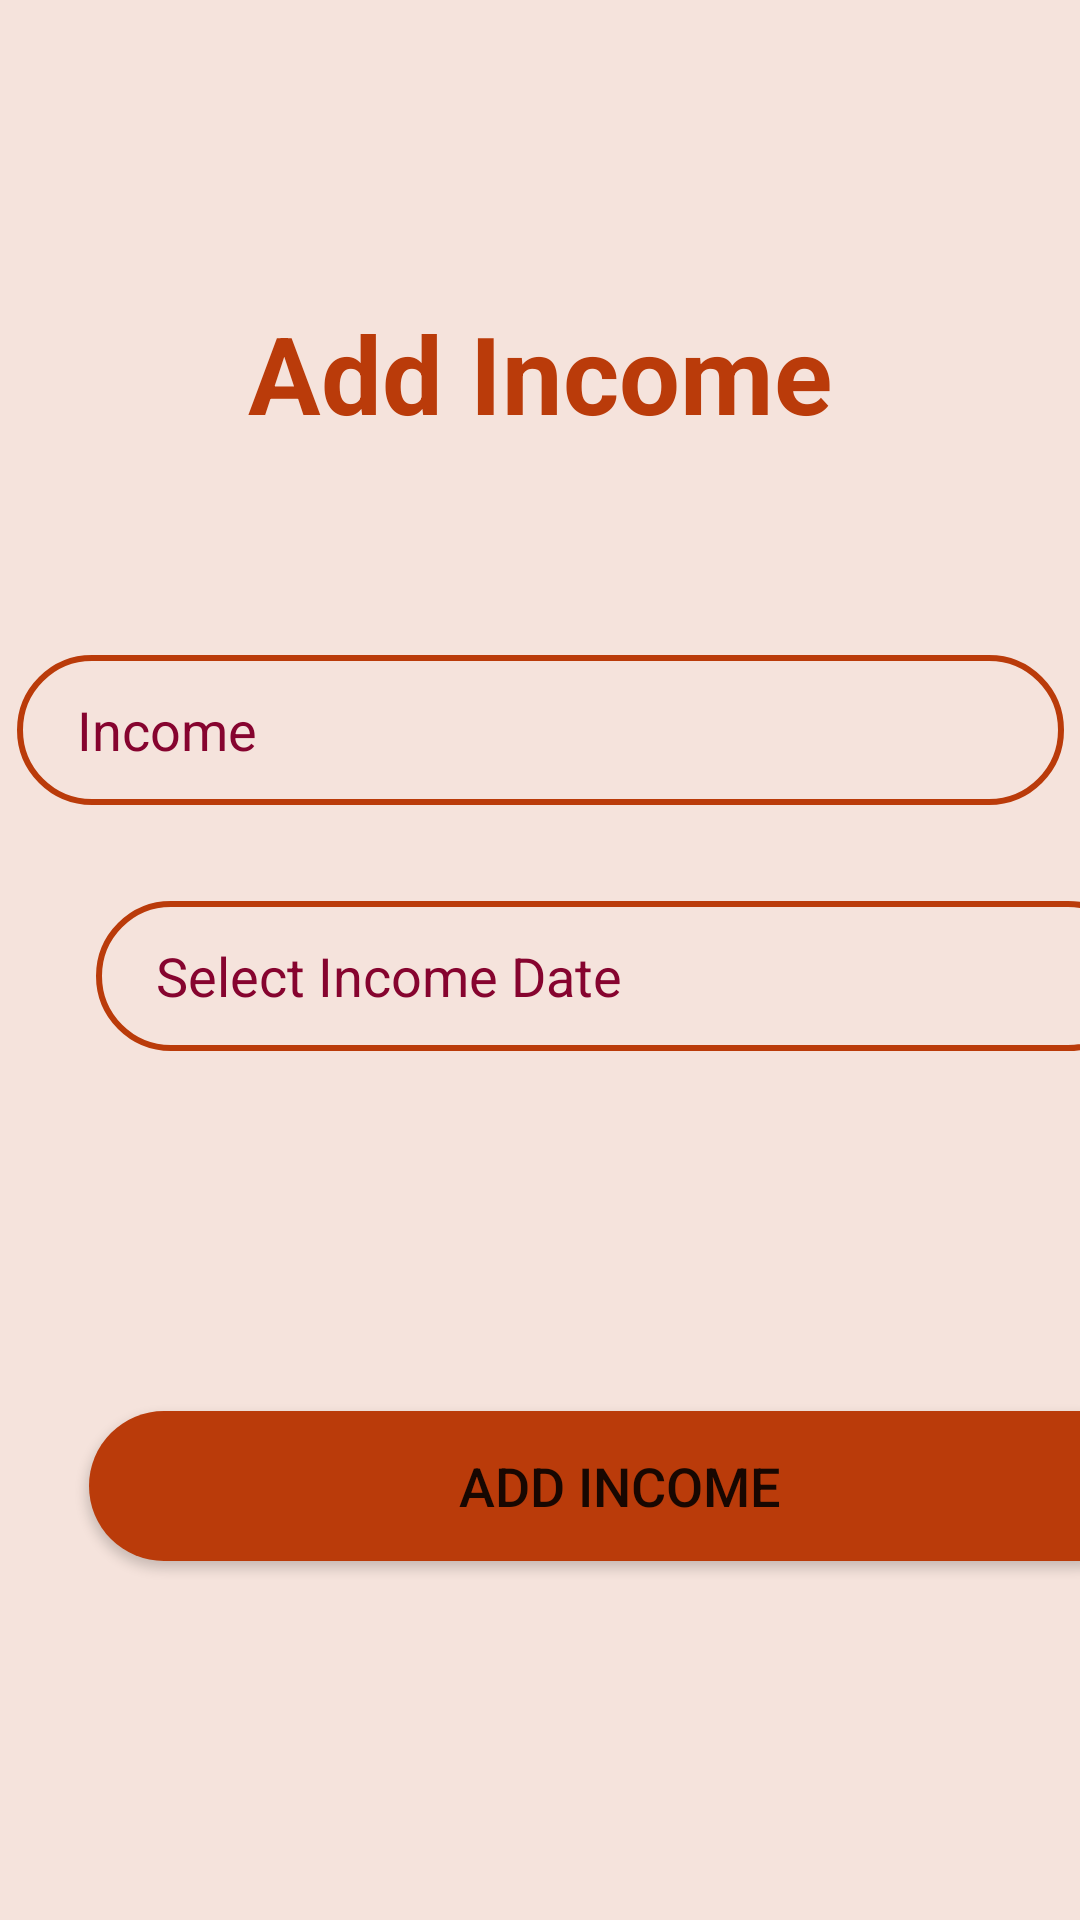

Produce the Android XML layout that renders to this screen, including the resource entries it uses.
<!-- AndroidManifest.xml: application theme Theme.BudgetBuddy -->
<!-- res/layout/activity_add_income.xml -->
<?xml version="1.0" encoding="utf-8"?>
    <androidx.constraintlayout.widget.ConstraintLayout xmlns:android="http://schemas.android.com/apk/res/android"
        xmlns:app="http://schemas.android.com/apk/res-auto"
        xmlns:tools="http://schemas.android.com/tools"
        android:layout_width="match_parent"
        android:background="@color/brown_100"
        android:layout_height="match_parent"
        tools:context=".AddIncomeActivity">

    <TextView
        android:id="@+id/txtIncomeTitle"
        android:layout_width="wrap_content"
        android:layout_height="wrap_content"
        android:layout_marginTop="100dp"
        android:text="@string/txtAddIncome"
        android:textColor="@color/red_200"
        android:textSize="36sp"
        android:textStyle="bold"
        app:layout_constraintEnd_toEndOf="parent"
        app:layout_constraintStart_toStartOf="parent"
        app:layout_constraintTop_toTopOf="parent" />

    <EditText
        android:id="@+id/editTextIncome"
        android:layout_width="349dp"
        android:layout_height="50dp"
        android:layout_marginStart="32dp"
        android:layout_marginTop="70dp"
        android:layout_marginEnd="32dp"
        android:autoText="true"
        android:autofillHints=""
        android:background="@drawable/input_bg"
        android:drawableStart="@drawable/baseline_attach_money_24"
        android:drawablePadding="10dp"
        android:ems="10"
        android:hint="@string/income"
        android:inputType="number"
        android:paddingStart="20dp"
        android:paddingTop="10dp"
        android:paddingEnd="10dp"
        android:paddingBottom="10dp"
        android:textColor="@color/red_700"
        android:textColorHint="@color/red_700"
        app:layout_constraintEnd_toEndOf="parent"
        app:layout_constraintStart_toStartOf="parent"
        app:layout_constraintTop_toBottomOf="@+id/txtIncomeTitle"
        tools:ignore="Deprecated" />

    <EditText
        android:id="@+id/editTextDate"
        android:layout_width="349dp"
        android:layout_height="50dp"
        android:layout_marginStart="32dp"
        android:layout_marginTop="32dp"
        android:layout_marginEnd="32dp"
        android:autofillHints=""
        android:background="@drawable/input_bg"
        android:drawableStart="@drawable/baseline_calendar_month_24"
        android:drawablePadding="10dp"
        android:ems="10"
        android:hint="@string/incomeDate"
        android:inputType="date"
        android:paddingStart="20dp"
        android:paddingTop="10dp"
        android:paddingEnd="10dp"
        android:paddingBottom="10dp"
        android:textColor="@color/red_700"
        android:textColorHint="@color/red_700"
        app:layout_constraintEnd_toEndOf="parent"
        app:layout_constraintHorizontal_bias="0.0"
        app:layout_constraintStart_toStartOf="parent"
        app:layout_constraintTop_toBottomOf="@+id/editTextIncome" />

    <Button
        android:id="@+id/btnAddIncome"
        android:layout_width="354dp"
        android:layout_height="50dp"
        android:background="@drawable/rounded_corner"
        android:text="@string/addIncome"
        android:textSize="18sp"
        app:layout_constraintBottom_toBottomOf="parent"
        app:layout_constraintEnd_toEndOf="@+id/editTextDate"
        app:layout_constraintHorizontal_bias="0.489"
        app:layout_constraintStart_toStartOf="@+id/editTextDate"
        app:layout_constraintTop_toBottomOf="@+id/editTextDate"
        tools:ignore="DuplicateSpeakableTextCheck,VisualLintButtonSize" />

</androidx.constraintlayout.widget.ConstraintLayout>
<!-- resources referenced by this layout -->
<resources>
  <color name="brown_100">#F5E3DC</color>
  <color name="red_200">#BA3B0A</color>
  <color name="red_700">#86042F</color>
  <!-- drawable input_bg (drawable) -->
  <?xml version="1.0" encoding="utf-8"?>
  <shape xmlns:android="http://schemas.android.com/apk/res/android">
      <stroke android:color="@color/red_200" android:width="2dp"/>
      <corners android:radius="70dp"/>
  
  
  </shape>
  <!-- drawable rounded_corner (drawable) -->
  <?xml version="1.0" encoding="utf-8"?>
  <shape  xmlns:android="http://schemas.android.com/apk/res/android">
  <corners android:radius="50dp"/>
      <solid android:color="@color/red_200" />
  </shape>
  <string name="addIncome">Add Income</string>
  <string name="income">Income</string>
  <string name="incomeDate">Select Income Date</string>
  <string name="txtAddIncome">Add Income</string>
  <style name="Theme.BudgetBuddy" parent="Theme.MaterialComponents.DayNight.DarkActionBar">
          
          <item name="colorPrimary">@color/red_200</item>
          <item name="colorPrimaryVariant">@color/red_700</item>
          <item name="colorOnPrimary">@color/brown_100</item>
          
          <item name="colorSecondary">@color/brown_500</item>
          <item name="colorSecondaryVariant">@color/brown_700</item>
          <item name="colorOnSecondary">@color/light_brown</item>
          
          <item name="android:statusBarColor">?attr/colorPrimary</item>
          
          <item name="android:windowBackground">@color/red_200</item>
      </style>
  <color name="brown_500">#d5896c</color>
  <color name="brown_700">#B88572</color>
  <color name="light_brown">#FFF5ED</color>
</resources>
